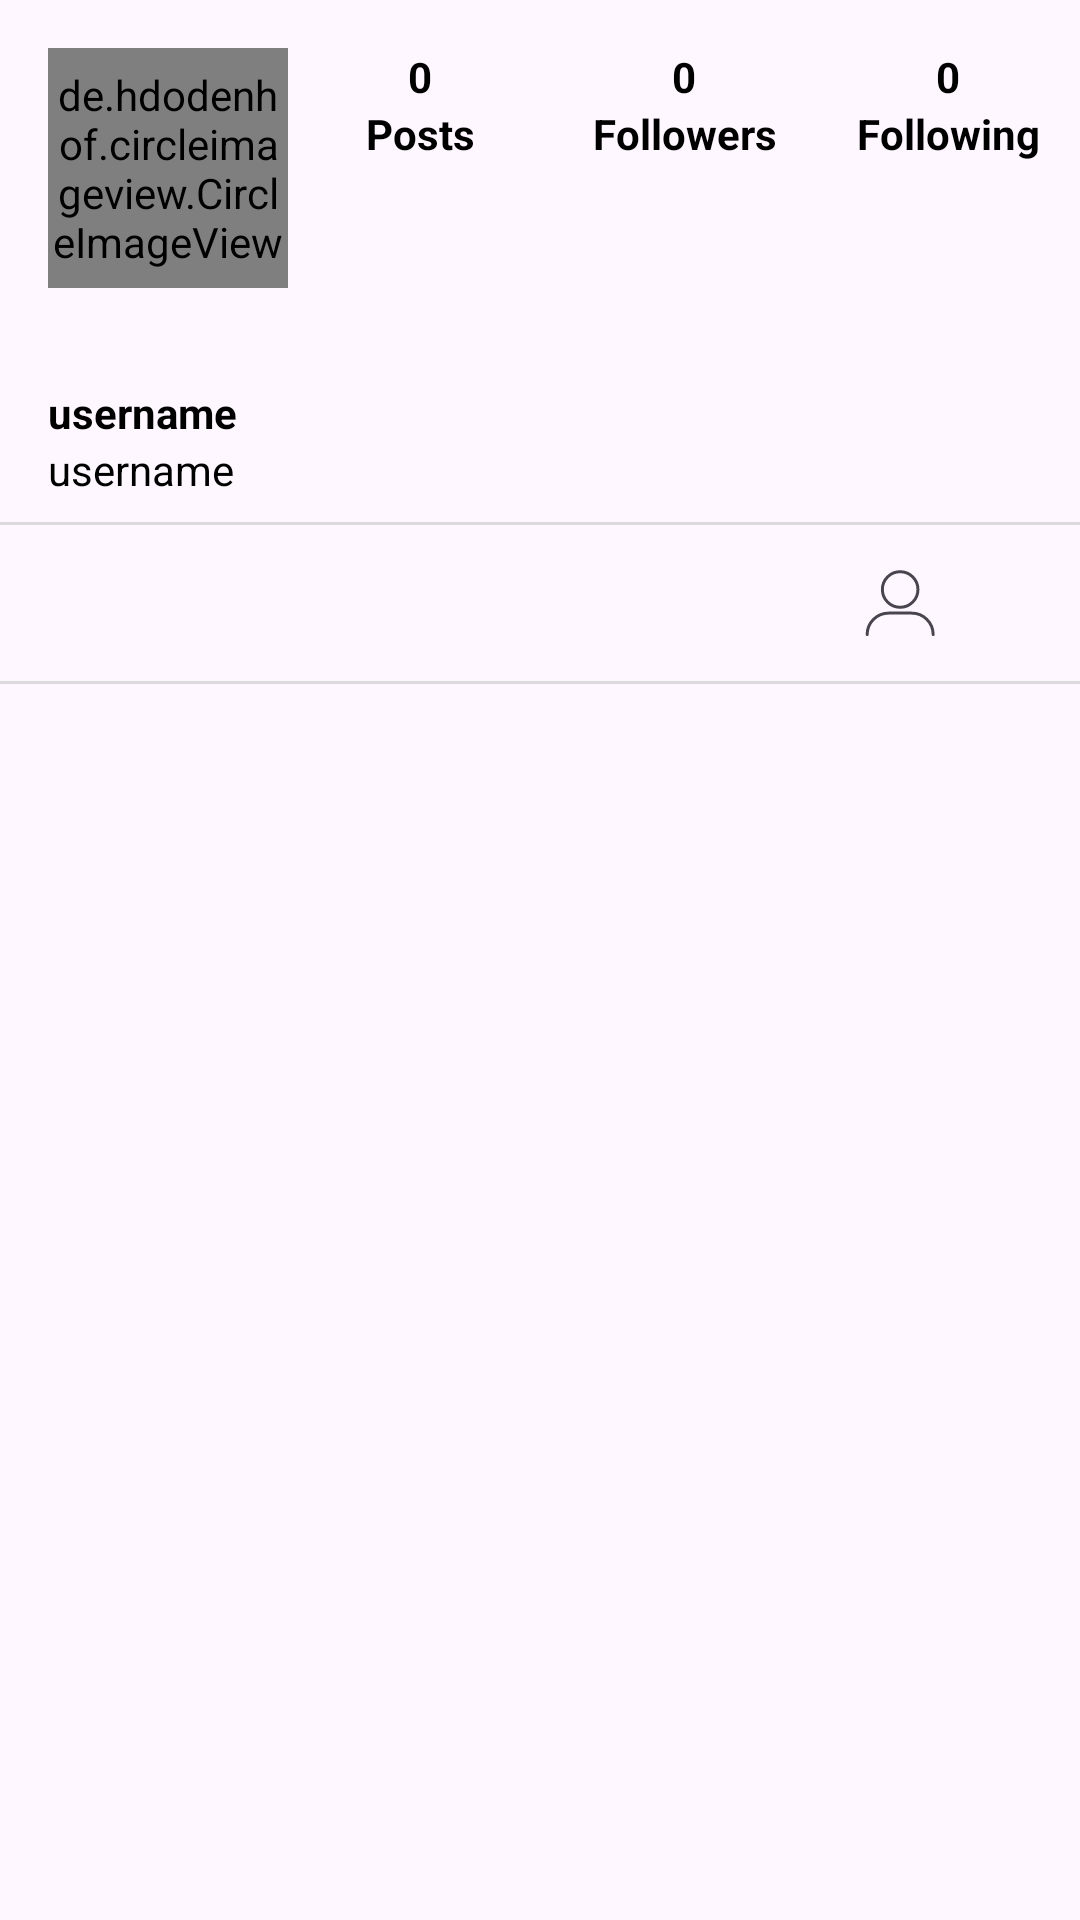

Reconstruct the res/layout file that produces this screen, plus the resources it refers to.
<!-- AndroidManifest.xml: application theme Theme.InstaApp -->
<!-- res/layout/fragment_profile.xml -->
<?xml version="1.0" encoding="utf-8"?>
<FrameLayout
    xmlns:tools="http://schemas.android.com/tools"
    xmlns:app="http://schemas.android.com/apk/res-auto"
    xmlns:android="http://schemas.android.com/apk/res/android"
    android:layout_width="match_parent"
    android:layout_height="match_parent">

<androidx.core.widget.NestedScrollView
    android:layout_width="match_parent"
    android:layout_height="match_parent">

<androidx.constraintlayout.widget.ConstraintLayout
    android:layout_height="match_parent"
    android:layout_width="match_parent">

    <de.hdodenhof.circleimageview.CircleImageView
        android:id="@+id/imgProfileIcon"
        android:src="@drawable/ic_insta_profile_thin"
        app:civ_circle_background_color="@color/gray_border"
        app:civ_border_color="@color/gray"
        app:civ_border_width="1dp"
        app:layout_constraintTop_toTopOf="parent"
        app:layout_constraintStart_toStartOf="parent"
        android:layout_marginTop="16dp"
        android:layout_marginStart="16dp"
        android:layout_width="80dp"
        android:layout_height="80dp" />

    <de.hdodenhof.circleimageview.CircleImageView
        android:id="@+id/imgAddStory"
        android:visibility="gone"
        tools:visibility="visible"
        android:src="@drawable/ic_insta_add_profile"
        app:civ_circle_background_color="@color/blue_enabled"
        app:civ_border_color="@color/white"
        app:civ_border_width="1dp"
        app:layout_constraintEnd_toEndOf="@id/imgProfileIcon"
        app:layout_constraintBottom_toBottomOf="@id/imgProfileIcon"
        android:layout_width="wrap_content"
        android:layout_height="wrap_content" />

    <TextView
        android:id="@+id/txvProfilePosts_count"
        android:textStyle="bold"
        android:text="0"
        app:layout_constraintStart_toEndOf="@id/imgProfileIcon"
        app:layout_constraintTop_toTopOf="@id/imgProfileIcon"
        app:layout_constraintEnd_toStartOf="@id/txvProfileFollowers_count"
        style="@style/Theme.InstaApp.TextViewProfile" />

    <TextView
        android:id="@+id/txvProfileFollowers_count"
        android:textStyle="bold"
        android:text="0"
        app:layout_constraintTop_toTopOf="@id/imgProfileIcon"
        app:layout_constraintStart_toEndOf="@id/txvProfilePosts_count"
        app:layout_constraintEnd_toStartOf="@id/txvProfileFollowing_count"
        style="@style/Theme.InstaApp.TextViewProfile" />

    <TextView
        android:id="@+id/txvProfileFollowing_count"
        android:textStyle="bold"
        android:text="0"
        app:layout_constraintTop_toTopOf="@id/imgProfileIcon"
        app:layout_constraintEnd_toEndOf="parent"
        app:layout_constraintStart_toEndOf="@id/txvProfileFollowers_count"
        style="@style/Theme.InstaApp.TextViewProfile" />

    <TextView
        android:id="@+id/txvProfilePosts"
        android:textStyle="bold"
        android:text="@string/posts"
        app:layout_constraintStart_toEndOf="@id/imgProfileIcon"
        app:layout_constraintTop_toBottomOf="@id/txvProfilePosts_count"
        app:layout_constraintEnd_toStartOf="@id/txvProfileFollowers"
        style="@style/Theme.InstaApp.TextViewProfile" />

    <TextView
        android:id="@+id/txvProfileFollowers"
        android:textStyle="bold"
        android:text="@string/followers"
        app:layout_constraintTop_toBottomOf="@id/txvProfileFollowers_count"
        app:layout_constraintStart_toEndOf="@id/txvProfilePosts"
        app:layout_constraintEnd_toStartOf="@id/txvProfileFollowing"
        style="@style/Theme.InstaApp.TextViewProfile" />

    <TextView
        android:id="@+id/txvProfileFollowing"
        android:textStyle="bold"
        android:text="@string/following"
        app:layout_constraintTop_toBottomOf="@id/txvProfileFollowing_count"
        app:layout_constraintEnd_toEndOf="parent"
        app:layout_constraintStart_toEndOf="@id/txvProfileFollowers"
        style="@style/Theme.InstaApp.TextViewProfile" />
    
    <Button
        android:id="@+id/btnEditProfile"
        app:layout_constraintStart_toEndOf="@id/imgProfileIcon"
        app:layout_constraintTop_toBottomOf="@id/txvProfileFollowing"
        app:layout_constraintEnd_toEndOf="parent"
        android:layout_width="0dp"
        android:layout_height="wrap_content"
        style="@style/Theme.InstaApp.Button.White"/>

    <TextView
        android:id="@+id/txvProfileUsername"
        android:textStyle="bold"
        android:text="@string/username"
        app:layout_constraintTop_toBottomOf="@id/imgProfileIcon"
        app:layout_constraintStart_toStartOf="@id/imgProfileIcon"
        android:layout_marginTop="32dp"
        style="@style/Theme.InstaApp.TextViewProfile" />

    <TextView
        android:id="@+id/txvProfileBio"
        android:text="@string/username"
        app:layout_constraintTop_toBottomOf="@id/txvProfileUsername"
        app:layout_constraintStart_toStartOf="@id/imgProfileIcon"
        app:layout_constraintEnd_toEndOf="@+id/btnEditProfile"
        android:textAlignment="textStart"
        android:maxLines="3"
        android:ellipsize="marquee"
        tools:text="Lorem ipsum dolor sit amet, consectetur adipiscing elit. Aliquam elementum lorem eros, in interdum purus eleifend sodales. Nulla id nibh id dui gravida ultrices. Cras vitae sem lacus. Integer tristique risus erat. Nam vitae libero orci."
        style="@style/Theme.InstaApp.TextViewProfile" />

    <com.google.android.material.bottomnavigation.BottomNavigationView
        android:id="@+id/navProfileTabs"
        app:menu="@menu/menu_profile_bottom_nav"
        app:labelVisibilityMode="unlabeled"
        app:layout_constraintStart_toStartOf="parent"
        app:layout_constraintEnd_toEndOf="parent"
        app:layout_constraintTop_toBottomOf="@id/txvProfileBio"
        android:layout_marginTop="8dp"
        android:background="@drawable/top_bottom_border"
        android:layout_width="match_parent"
        android:layout_height="54dp" />
    
    <androidx.recyclerview.widget.RecyclerView
        android:id="@+id/rvProfile"
        app:layout_constraintStart_toStartOf="parent"
        app:layout_constraintBottom_toBottomOf="parent"
        app:layout_constraintEnd_toEndOf="parent"
        app:layout_constraintTop_toBottomOf="@id/navProfileTabs"
        tools:listitem="@layout/item_profile_grid"

        android:layout_width="match_parent"
        android:layout_height="wrap_content" />

</androidx.constraintlayout.widget.ConstraintLayout>
</androidx.core.widget.NestedScrollView>
    
    <ProgressBar
        android:id="@+id/progressProfile"
        android:visibility="gone"
        tools:visibility="visible"
        android:layout_gravity="center"
        android:layout_width="wrap_content"
        android:layout_height="wrap_content" />

    <TextView
        android:visibility="gone"
        tools:visibility="visible"
        android:id="@+id/txvProfileEmpty"
        android:layout_gravity="center"
        android:text="@string/empty_list"
        android:layout_width="wrap_content"
        android:layout_height="wrap_content" />
</FrameLayout>
<!-- res/layout/item_profile_grid.xml (included above) -->
<?xml version="1.0" encoding="utf-8"?>
<FrameLayout
    xmlns:android="http://schemas.android.com/apk/res/android"
    xmlns:tools="http://schemas.android.com/tools"
    xmlns:app="http://schemas.android.com/apk/res-auto"
    android:layout_height="wrap_content"
    android:layout_width="match_parent">

<androidx.constraintlayout.widget.ConstraintLayout
    android:padding="1dp"
    android:background="?colorOnPrimary"
    android:layout_height="wrap_content"
    android:layout_width="match_parent"
    >

    <ImageView
        android:id="@+id/imgItemProfileGrid"
        tools:src="@tools:sample/backgrounds/scenic"
        app:layout_constraintStart_toStartOf="parent"
        app:layout_constraintEnd_toEndOf="parent"
        app:layout_constraintTop_toTopOf="parent"
        app:layout_constraintDimensionRatio="1:1"
        android:scaleType="centerCrop"
        app:layout_constraintBottom_toBottomOf="parent"
        android:layout_width="0dp"
        android:layout_height="0dp" />

</androidx.constraintlayout.widget.ConstraintLayout>
    <LinearLayout
        android:id="@+id/selectedFilter"
        android:visibility="gone"
        tools:visibility="visible"
        android:background="@drawable/selected_picture_background"
        android:layout_width="match_parent"
        android:layout_height="match_parent"
        android:orientation="horizontal" />

</FrameLayout>
<!-- resources referenced by this layout -->
<resources>
  <color name="blue_enabled">#3897F0</color>
  <color name="gray">#FAFAFA</color>
  <color name="gray_border">#DBDBDB</color>
  <color name="white">#FFFFFFFF</color>
  <!-- drawable selected_picture_background (drawable) -->
  <?xml version="1.0" encoding="utf-8"?>
  <shape xmlns:android="http://schemas.android.com/apk/res/android">
  
      <solid android:color="@color/blue_selected" />
      <stroke android:color="@color/blue_enabled" android:width="4dp" />
  
  </shape>
  <!-- drawable top_bottom_border (drawable) -->
  <?xml version="1.0" encoding="utf-8"?>
  <layer-list xmlns:android="http://schemas.android.com/apk/res/android">
      <item
          android:left="-2dp"
          android:right="-2dp"
          >
          <shape android:shape="rectangle">
              <stroke android:color="@color/gray_border" android:width="1dp"/>
          </shape>
      </item>
  </layer-list>
  <string name="empty_list">No posts found</string>
  <string name="followers">Followers</string>
  <string name="following">Following</string>
  <string name="posts">Posts</string>
  <string name="username">username</string>
  <style name="Theme.InstaApp.Button.White" parent="Widget.MaterialComponents.Button">
          <item name="android:textColor">?colorPrimary</item>
          <item name="android:layout_marginStart">16dp</item>
          <item name="android:layout_marginEnd">16dp</item>
          <item name="android:titleMarginTop">8dp</item>
          <item name="android:backgroundTint">?colorOnPrimary</item>
          <item name="strokeWidth">1dp</item>
          <item name="strokeColor">?colorPrimaryVariant</item>
          <item name="textAllCaps">false</item>
      </style>
  <style name="Theme.InstaApp.TextViewProfile">
          <item name="android:textColor">?colorPrimary</item>
          <item name="android:layout_width">0dp</item>
          <item name="android:layout_height">wrap_content</item>
          <item name="android:textAlignment">center</item>
      </style>
  <style name="Theme.InstaApp" parent="Base.Theme.InstaApp" />
  <color name="blue_selected">#783897F0</color>
  <style name="Base.Theme.InstaApp" parent="Theme.Material3.DayNight.NoActionBar">
          <item name="colorPrimary">@color/black</item>
          <item name="colorPrimaryVariant">@color/gray_darker</item>
          <item name="colorOnPrimary">@color/white</item>
  
          <item name="colorSecondary">@color/black</item>
          <item name="colorSecondaryVariant">@color/gray</item>
          <item name="colorOnSecondary">@color/black</item>
  
  
  
          <item name="android:statusBarColor">?attr/colorOnPrimary</item>
  
      </style>
  <color name="black">#FF000000</color>
  <color name="gray_darker">#EFEFEF</color>
</resources>
